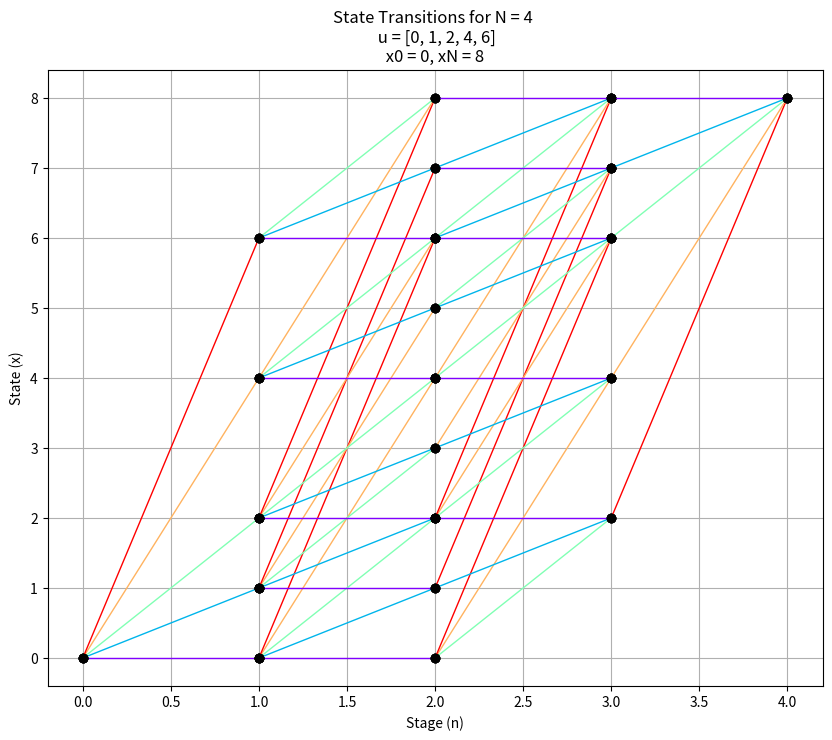

Recreate this plot in Python.
# plot_transitions.py
import numpy as np
import matplotlib.pyplot as plt
import matplotlib.cm as cm

# Parameters
a, b, c = 3, 4, 7
N = 4
control_values = [0, 1, 2, 4, 6]
xN = 8
x0 = 0
# State values
x_values = list(range(9))  # Possible states from 0 to 8

# Create a color map for the control values
colors = cm.rainbow(np.linspace(0, 1, len(control_values)))

# Function to check if a state is reachable from x0 in one step
def is_reachable_from_x0(state):
    return any(state == x0 + u for u in control_values)

# Function to check if a state can reach xN in one step
def can_reach_xN(state):
    return any(state + u == xN for u in control_values)

# Plotting
plt.figure(figsize=(10, 8))
for n in range(N):
    for x in x_values:
        for u_index, u in enumerate(control_values):
            next_x = x + u
            if next_x in x_values:
                # Only plot transitions that start from x0 when in the first stage
                if n == 0 and (x != x0 or not is_reachable_from_x0(next_x)):
                    continue
                # Skip states that are not reachable from x0 in the first stage
                if n == 1 and not is_reachable_from_x0(x):
                    continue
                # Only plot transitions that end in xN when in the final stage
                if n == N - 1 and (next_x != xN or not can_reach_xN(x)):
                    continue
                # Skip transitions that cannot reach xN in the remaining stages
                if n == N - 2 and (not can_reach_xN(next_x)):
                    continue
                # Skip states that can't reach any state that can reach xN
                if n == N - 3 and all(abs(next_x + u - xN) > max(control_values) for u in control_values):
                    continue
                plt.plot([n, n + 1], [x, next_x], color=colors[u_index], lw=1)
                plt.plot(n, x, 'ko')
                plt.plot(n + 1, next_x, 'ko')

plt.xlabel('Stage (n)')
plt.ylabel('State (x)')
plt.title(f'State Transitions for N = {N} \n u = {control_values}\n x0 = {x0}, xN = {xN} ')
plt.grid(True)
plt.savefig(f'N_{N}_u_{control_values}_x0_{x0}_xN_{xN}.png')
plt.show()
